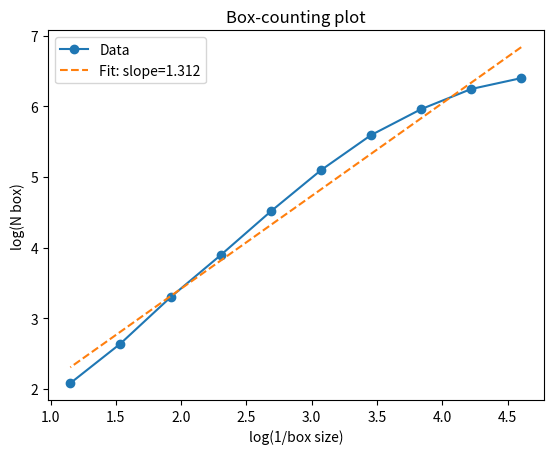
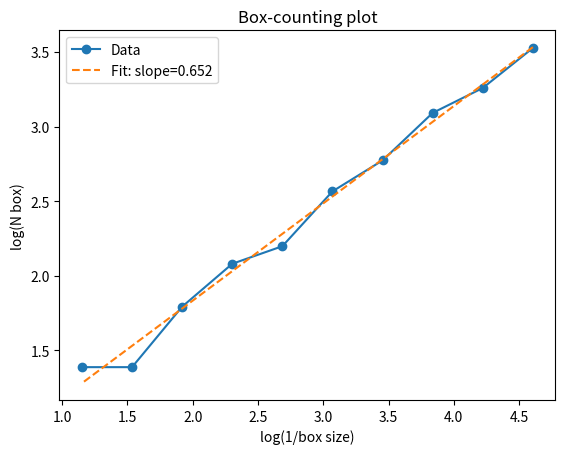
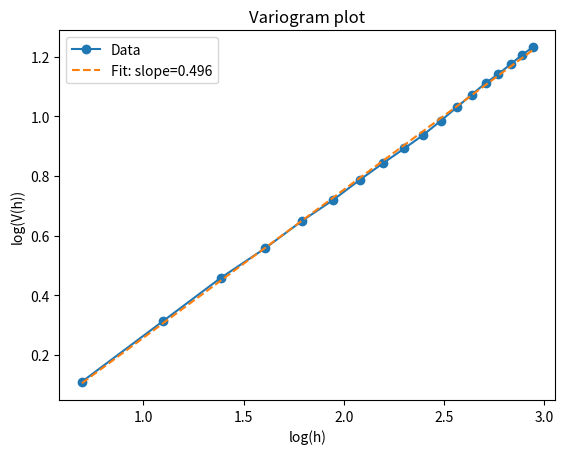
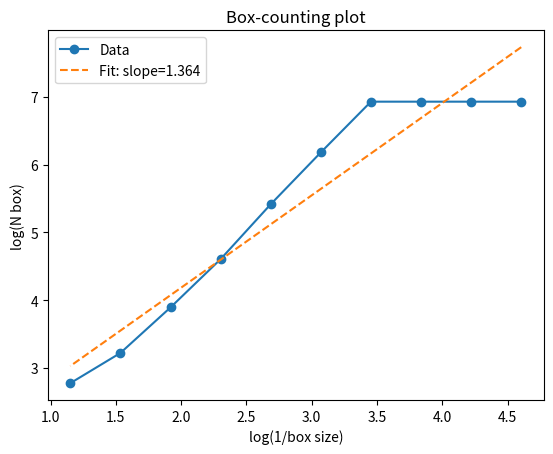
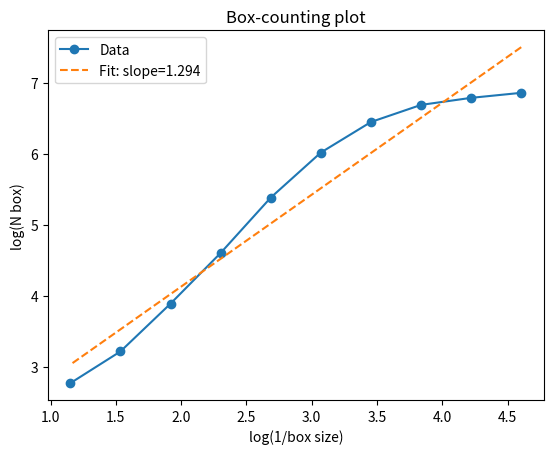
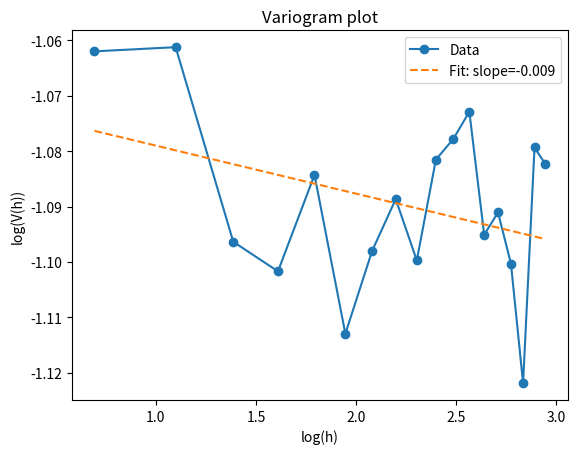

Recreate these plots in Python, in order.
import numpy as np
import matplotlib.pyplot as plt

# --- Stima dimensione frattale: funzioni ---

def box_counting(data, box_sizes, plot=True):
    """Stima la dimensione frattale con box-counting e mostra il plot."""
    data = np.asarray(data)
    if data.ndim == 1:
        data = data.reshape(-1,1)
    N_dim = data.shape[1]
    counts = []
    for size in box_sizes:
        bins = [np.arange(np.min(data[:, dim]), np.max(data[:, dim]) + size, size) for dim in range(N_dim)]
        hist, _ = np.histogramdd(data, bins=bins)
        counts.append(np.sum(hist > 0))
    log_inv_box_sizes = np.log(1/np.array(box_sizes))
    log_counts = np.log(counts)
    coeffs = np.polyfit(log_inv_box_sizes, log_counts, 1)
    D = coeffs[0]
    if plot:
        plt.figure()
        plt.plot(log_inv_box_sizes, log_counts, 'o-', label='Data')
        plt.plot(log_inv_box_sizes, np.polyval(coeffs, log_inv_box_sizes), '--', label=f'Fit: slope={D:.3f}')
        plt.xlabel('log(1/box size)')
        plt.ylabel('log(N box)')
        plt.legend()
        plt.title('Box-counting plot')
        plt.show()
    return D

def correlation_dimension(data, r_vals, plot=True):
    """Stima la correlation dimension (Grassberger-Procaccia) e mostra il plot."""
    data = np.asarray(data)
    dists = np.linalg.norm(data[:, np.newaxis] - data[np.newaxis, :], axis=-1)
    N = len(data)
    C = []
    for r in r_vals:
        C.append(np.sum(dists < r) / (N * (N - 1)))
    log_r = np.log(r_vals)
    log_C = np.log(C)
    coeffs = np.polyfit(log_r, log_C, 1)
    D = coeffs[0]
    if plot:
        plt.figure()
        plt.plot(log_r, log_C, 'o-', label='Data')
        plt.plot(log_r, np.polyval(coeffs, log_r), '--', label=f'Fit: slope={D:.3f}')
        plt.xlabel('log(r)')
        plt.ylabel('log(C(r))')
        plt.legend()
        plt.title('Correlation dimension plot')
        plt.show()
    return D

def information_dimension(data, box_sizes, plot=True):
    """Stima la information dimension (D1) e mostra il plot."""
    data = np.asarray(data)
    if data.ndim == 1:
        data = data.reshape(-1,1)
    N_dim = data.shape[1]
    S_list = []
    log_inv_box_sizes = []
    for size in box_sizes:
        bins = [np.arange(np.min(data[:, dim]), np.max(data[:, dim]) + size, size) for dim in range(N_dim)]
        hist, _ = np.histogramdd(data, bins=bins)
        p = hist.flatten() / np.sum(hist)
        p = p[p > 0]
        S = -np.sum(p * np.log(p))
        S_list.append(S)
        log_inv_box_sizes.append(np.log(1/size))
    S_list = np.array(S_list)
    log_inv_box_sizes = np.array(log_inv_box_sizes)
    coeffs = np.polyfit(log_inv_box_sizes, S_list, 1)
    D1 = coeffs[0]
    if plot:
        plt.figure()
        plt.plot(log_inv_box_sizes, S_list, 'o-', label='Data')
        plt.plot(log_inv_box_sizes, np.polyval(coeffs, log_inv_box_sizes), '--', label=f'Fit: slope={D1:.3f}')
        plt.xlabel('log(1/box size)')
        plt.ylabel('Shannon entropy S')
        plt.legend()
        plt.title('Information dimension plot')
        plt.show()
    return D1

def generalized_dimension(data, box_sizes, q=2, plot=True):
    """Stima la generalized dimension (Renyi, multifractal, Dq) e mostra il plot."""
    data = np.asarray(data)
    if data.ndim == 1:
        data = data.reshape(-1,1)
    N_dim = data.shape[1]
    Sq_list = []
    log_box_sizes = []
    for size in box_sizes:
        bins = [np.arange(np.min(data[:, dim]), np.max(data[:, dim]) + size, size) for dim in range(N_dim)]
        hist, _ = np.histogramdd(data, bins=bins)
        p = hist.flatten() / np.sum(hist)
        p = p[p > 0]
        if q == 1:
            S = -np.sum(p * np.log(p))
        else:
            S = np.sum(p ** q)
        Sq_list.append(S)
        log_box_sizes.append(np.log(size))
    Sq_list = np.array(Sq_list)
    log_box_sizes = np.array(log_box_sizes)
    if q == 1:
        coeffs = np.polyfit(log_box_sizes, Sq_list, 1)
        Dq = coeffs[0]
    else:
        coeffs = np.polyfit(log_box_sizes, np.log(Sq_list), 1)
        Dq = coeffs[0] / (q - 1)
    if plot:
        plt.figure()
        if q == 1:
            plt.plot(log_box_sizes, Sq_list, 'o-', label='Data')
            plt.plot(log_box_sizes, np.polyval(coeffs, log_box_sizes), '--', label=f'Fit: slope={Dq:.3f}')
        else:
            plt.plot(log_box_sizes, np.log(Sq_list), 'o-', label='Data')
            plt.plot(log_box_sizes, np.polyval(coeffs, log_box_sizes), '--', label=f'Fit: slope={Dq:.3f}')
        plt.xlabel('log(box size)')
        plt.ylabel(f'log(∑p^{q})' if q != 1 else 'Shannon entropy S')
        plt.legend()
        plt.title(f'Generalized dimension D{q} plot')
        plt.show()
    return Dq

def plot_multifractal_spectrum(data, box_sizes, q_list):
    """Plot multifractal scaling: log(∑p^q) vs log(box size) for several q."""
    data = np.asarray(data)
    if data.ndim == 1:
        data = data.reshape(-1,1)
    N_dim = data.shape[1]
    plt.figure()
    for q in q_list:
        Sq_list = []
        log_box_sizes = []
        for size in box_sizes:
            bins = [np.arange(np.min(data[:, dim]), np.max(data[:, dim]) + size, size) for dim in range(N_dim)]
            hist, _ = np.histogramdd(data, bins=bins)
            p = hist.flatten() / np.sum(hist)
            p = p[p > 0]
            if q == 1:
                S = -np.sum(p * np.log(p))
            else:
                S = np.sum(p ** q)
            Sq_list.append(S)
            log_box_sizes.append(np.log(size))
        if q == 1:
            plt.plot(log_box_sizes, Sq_list, 'o-', label=f'q={q}')
        else:
            plt.plot(log_box_sizes, np.log(Sq_list), 'o-', label=f'q={q}')
    plt.xlabel('log(box size)')
    plt.ylabel('log(∑p^q) / S(q=1)')
    plt.legend()
    plt.title('Multifractal spectrum')
    plt.show()

def nearest_neighbor_dimension(data, k=1):
    """Stima la dimensione frattale tramite nearest-neighbor (dimensione di Grassberger)."""
    data = np.asarray(data)
    from scipy.spatial.distance import pdist, squareform
    dists = squareform(pdist(data))
    np.fill_diagonal(dists, np.inf)
    r = np.min(dists, axis=1) if k == 1 else np.partition(dists, k, axis=1)[:,k]
    mean_log_r = np.mean(np.log(r))
    estimator = -1 / mean_log_r
    return estimator

def variogram_dimension(signal, scales, plot=True):
    """Stima con il variogramma/madogramma e mostra il plot (solo segnali 1D)."""
    dims = []
    log_scales = []
    log_V = []
    signal = np.asarray(signal)
    for h in scales:
        if h <= 1:
            continue  # evita divisione per zero
        diffs = signal[h:] - signal[:-h]
        V = np.mean(np.abs(diffs))
        if V <= 0:
            continue  # evita log(0)
        dims.append(np.log(V) / np.log(h))
        log_scales.append(np.log(h))
        log_V.append(np.log(V))
    if plot and len(log_scales) > 1:
        coeffs = np.polyfit(log_scales, log_V, 1)
        plt.figure()
        plt.plot(log_scales, log_V, 'o-', label='Data')
        plt.plot(log_scales, np.polyval(coeffs, log_scales), '--', label=f'Fit: slope={coeffs[0]:.3f}')
        plt.xlabel('log(h)')
        plt.ylabel('log(V(h))')
        plt.legend()
        plt.title('Variogram plot')
        plt.show()
    return np.mean(dims) if dims else np.nan
# --- Funzioni per generare dati frattali noti ---

def sierpinski(n_iter=6):
    """Restituisce punti del triangolo di Sierpinski"""
    # Vertici del triangolo
    v = np.array([[0, 0], [1, 0], [0.5, np.sqrt(3)/2]])
    x = np.array([0.0, 0.0])
    points = [x]
    for _ in range(3**n_iter):
        vertex = v[np.random.randint(0, 3)]
        x = (x + vertex) / 2
        points.append(x)
    return np.array(points)

def cantor_set(n_iter=10):
    """Restituisce punti del set di Cantor su [0,1]"""
    intervals = [[0.0, 1.0]]
    for _ in range(n_iter):
        new_intervals = []
        for a, b in intervals:
            third = (b - a) / 3
            new_intervals.append([a, a + third])
            new_intervals.append([b - third, b])
        intervals = new_intervals
    points = []
    for a, b in intervals:
        points.append((a + b)/2)
    return np.array(points).reshape(-1, 1)

def brownian_motion(n=1000):
    """Restituisce una traiettoria di moto browniano 1D"""
    return np.cumsum(np.random.randn(n))

def square_grid(n=32):
    """Restituisce punti su una griglia quadrata piena (dimensione 2)"""
    x = np.linspace(0, 1, n)
    y = np.linspace(0, 1, n)
    X, Y = np.meshgrid(x, y)
    return np.vstack([X.ravel(), Y.ravel()]).T

# --- MAIN ---

if __name__ == "__main__":
    np.random.seed(42)
    box_sizes = np.logspace(-2, -0.5, 10)
    r_vals = np.logspace(-2, -0.5, 10)
    scales = np.arange(2, 20)
    q_list = [0, 1, 2]

    # 1. Sierpinski triangle (dimensione teorica ~1.585)
    print("\n=== Sierpinski Triangle ===")
    data_sierpinski = sierpinski(n_iter=6)
    D_box = box_counting(data_sierpinski, box_sizes, plot=True)
    print(f"Box-counting dimension (Sierpinski): {D_box:.3f}")

    # 2. Cantor set (dimensione teorica ~0.6309)
    print("\n=== Cantor Set ===")
    data_cantor = cantor_set(n_iter=8)
    D_box = box_counting(data_cantor, box_sizes, plot=True)
    print(f"Box-counting dimension (Cantor set): {D_box:.3f}")

    # 3. Brownian motion (fronte, dimensione teorica 1.5)
    print("\n=== Brownian Motion (1D) ===")
    signal_brown = brownian_motion(n=2000)
    D_vario = variogram_dimension(signal_brown, scales, plot=True)
    print(f"Variogram dimension (Brownian): {D_vario:.3f}")

    # 4. Square grid piena (dimensione teorica 2)
    print("\n=== Square Grid (2D full) ===")
    data_grid = square_grid(n=32)
    D_box = box_counting(data_grid, box_sizes, plot=True)
    print(f"Box-counting dimension (Square grid): {D_box:.3f}")

    # 5. Dati randomici 2D (già visti)
    print("\n=== 2D Random Points ===")
    data_2d = np.random.rand(1000, 2)
    D_box = box_counting(data_2d, box_sizes, plot=True)
    print(f"Box-counting dimension (Random 2D): {D_box:.3f}")

    # 6. Dati randomici 1D (rumore bianco, dimensione ~1)
    print("\n=== 1D Random Noise ===")
    signal_1d = np.random.rand(2000)
    D_vario = variogram_dimension(signal_1d, scales, plot=True)
    print(f"Variogram dimension (Random 1D): {D_vario:.3f}")

    # Puoi aggiungere altri esempi o calcolare anche le altre dimensioni come sopra!